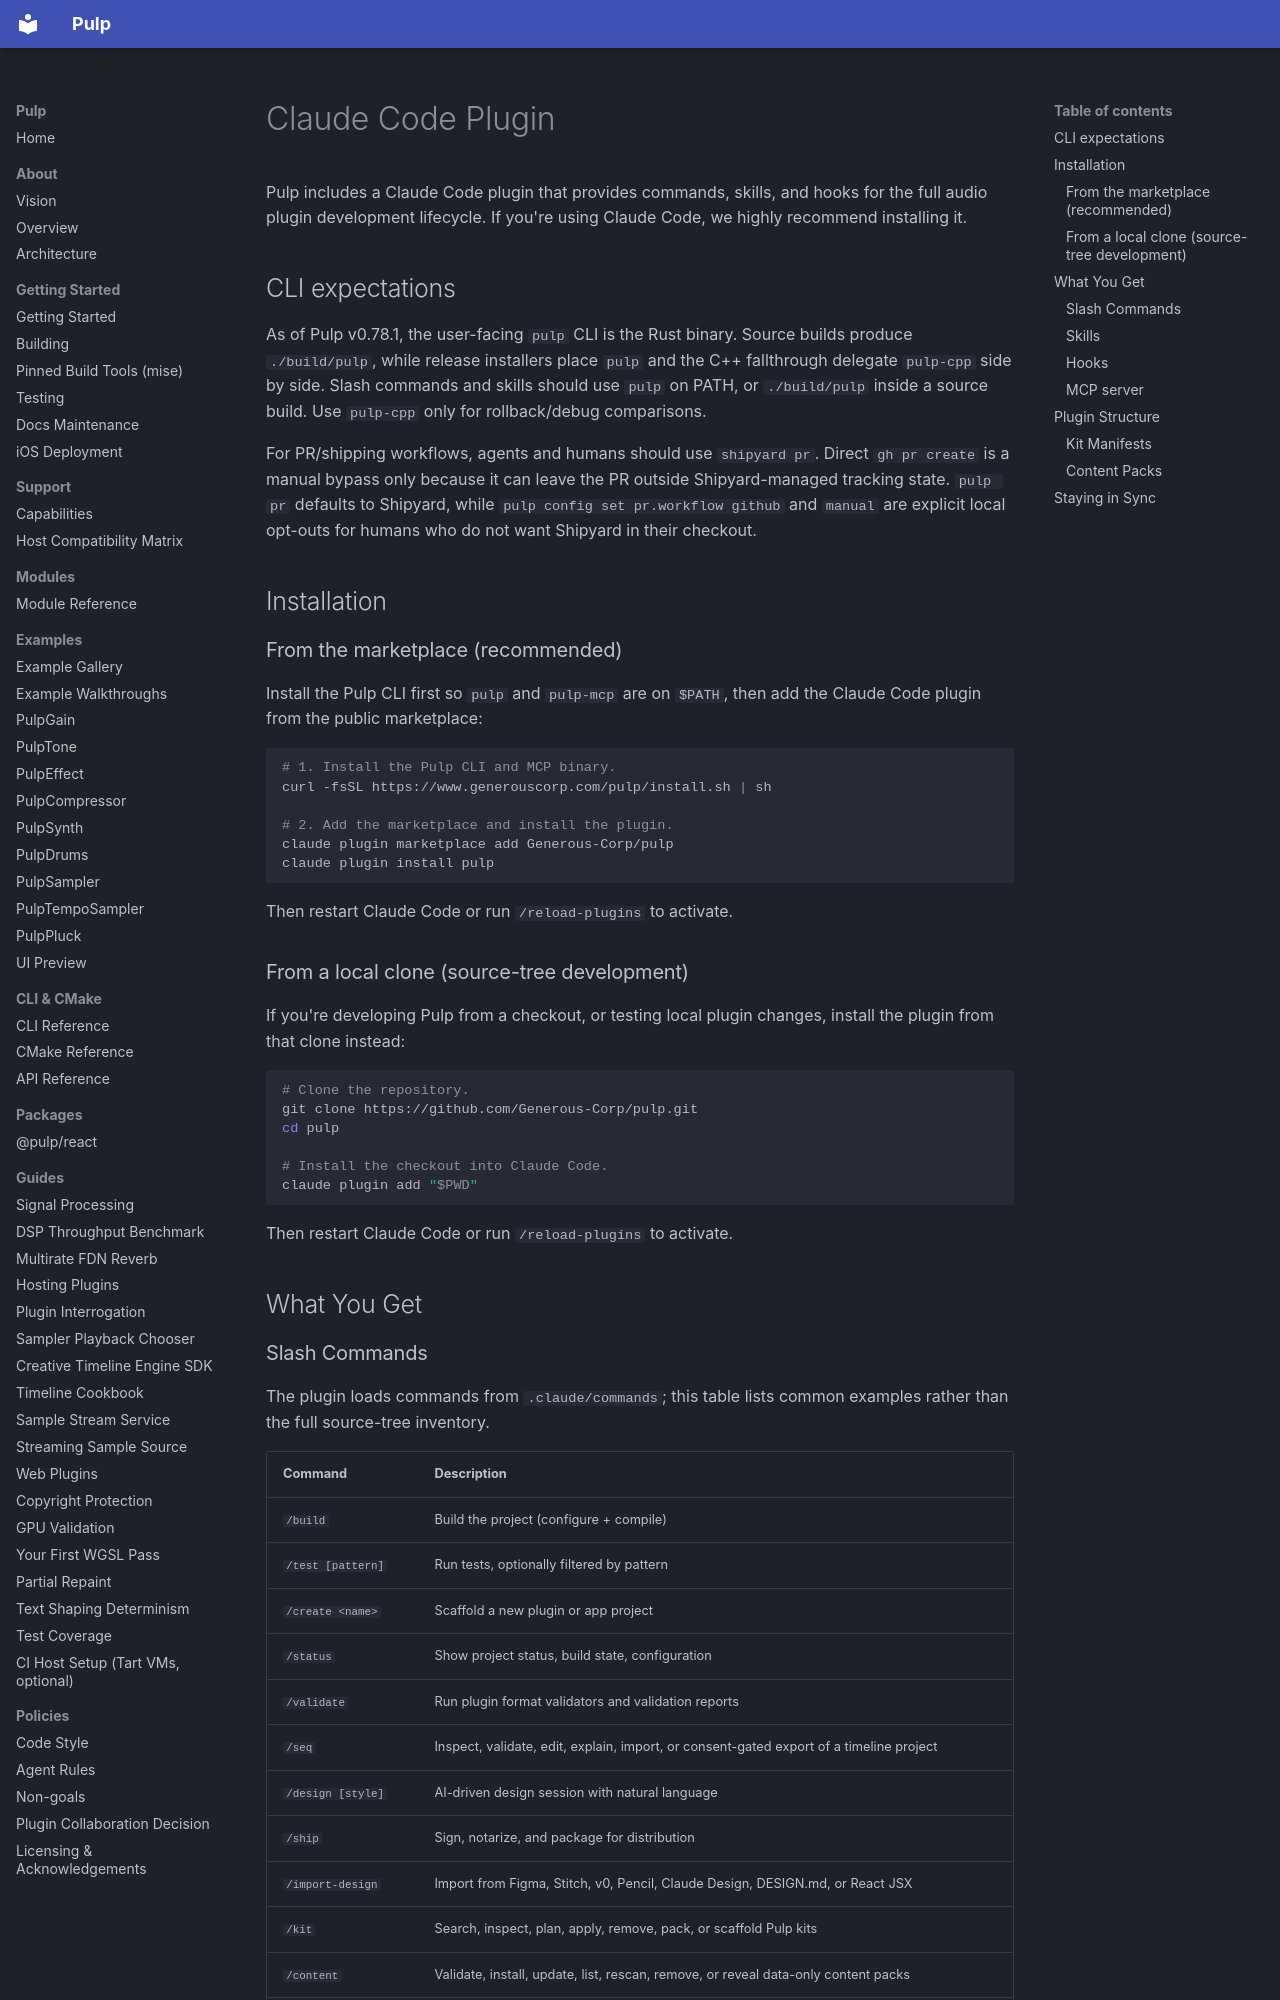

repository: Generous-Corp/pulp · page: guides/claude-code-plugin.html · generator: mkdocs

# Claude Code Plugin

Pulp includes a Claude Code plugin that provides commands, skills, and hooks for the full audio plugin development lifecycle. If you're using Claude Code, we highly recommend installing it.

## CLI expectations

As of Pulp v0.78.1, the user-facing `pulp` CLI is the Rust binary. Source
builds produce `./build/pulp`, while release installers place `pulp` and the
C++ fallthrough delegate `pulp-cpp` side by side. Slash commands and skills
should use `pulp` on PATH, or `./build/pulp` inside a source build. Use
`pulp-cpp` only for rollback/debug comparisons.

For PR/shipping workflows, agents and humans should use `shipyard pr`. Direct
`gh pr create` is a manual bypass only because it can leave the PR outside
Shipyard-managed tracking state. `pulp pr` defaults to Shipyard, while
`pulp config set pr.workflow github` and `manual` are explicit local opt-outs
for humans who do not want Shipyard in their checkout.

## Installation

### From the marketplace (recommended)

Install the Pulp CLI first so `pulp` and `pulp-mcp` are on `$PATH`, then add
the Claude Code plugin from the public marketplace:

```bash
# 1. Install the Pulp CLI and MCP binary.
curl -fsSL https://www.generouscorp.com/pulp/install.sh | sh

# 2. Add the marketplace and install the plugin.
claude plugin marketplace add Generous-Corp/pulp
claude plugin install pulp
```

Then restart Claude Code or run `/reload-plugins` to activate.

### From a local clone (source-tree development)

If you're developing Pulp from a checkout, or testing local plugin changes,
install the plugin from that clone instead:

```bash
# Clone the repository.
git clone https://github.com/Generous-Corp/pulp.git
cd pulp

# Install the checkout into Claude Code.
claude plugin add "$PWD"
```

Then restart Claude Code or run `/reload-plugins` to activate.

## What You Get

### Slash Commands

The plugin loads commands from `.claude/commands`; this table lists common
examples rather than the full source-tree inventory.

| Command | Description |
|---------|-------------|
| `/build` | Build the project (configure + compile) |
| `/test [pattern]` | Run tests, optionally filtered by pattern |
| `/create <name>` | Scaffold a new plugin or app project |
| `/status` | Show project status, build state, configuration |
| `/validate` | Run plugin format validators and validation reports |
| `/seq` | Inspect, validate, edit, explain, import, or consent-gated export of a timeline project |
| `/design [style]` | AI-driven design session with natural language |
| `/ship` | Sign, notarize, and package for distribution |
| `/import-design` | Import from Figma, Stitch, v0, Pencil, Claude Design, DESIGN.md, or React JSX |
| `/kit` | Search, inspect, plan, apply, remove, pack, or scaffold Pulp kits |
| `/content` | Validate, install, update, list, rescan, remove, or reveal data-only content packs |
| `/version` | Show, bump, or check version consistency |

### Skills

The plugin loads skills from `.agents/skills`. Skills activate automatically
based on context, and the table below lists common examples rather than the full
source-tree inventory.

| Skill | Activates when you... |
|-------|-----------------------|
| **ci** | Say "ship this", "create a PR", "run CI", "merge to main" — uses `shipyard pr` for PR creation, tracking, cross-platform validation, and merge-on-green |
| **engine** | Ask about JS engines, Three.js performance, switching to V8/JSC |
| **import-design** | Want to import a design from Figma or other tools |
| **content** | Want to validate or install preset/theme/sample/wavetable content packs |
| **webview-ui** | Want to build a WebView-based UI panel |
